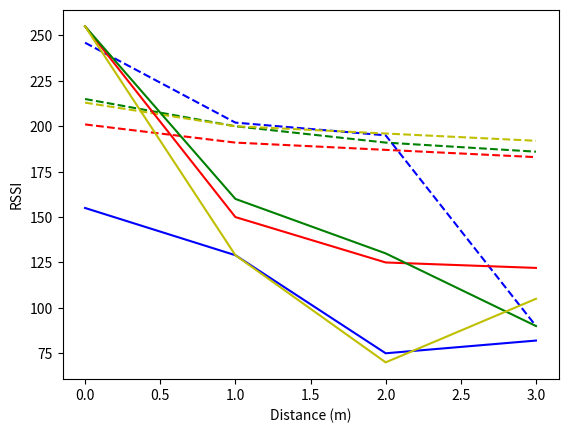

Generate this figure with matplotlib:
import matplotlib.pyplot as plt
import numpy as np
# LoRA = [0,72, 89, 71, 55, 67, 14, 21, 75, 79, 53, 55, 55]
# GPS = [0,18, 5, 7, 60, 30, 8, 5, 5, 50, 110, 4, 50]
# MAP = [1, 2, 3, 4, 5, 6, 7, 8, 9, 10, 11, 12]
# lor_prec = [0,117.64, 64.20, 75.01, 200.01, 152.07, 30.81, 113.30, 172.65, 224.56, 144.46, 132.91, 61.61]
l_W = [201,191,187,183]
l_C = [215,200,191,186]
l_P = [213,200,196,192]
l_B = [246,202,195,90]

x_W = [255,150,125,122]
x_C = [255,160,130,90]
x_P = [255,129,70,105]
x_B = [155,129,75,82]

x = [0,1,2,3]

plt.figure("Material Test Results")
plt.xlabel("Distance (m)")
plt.ylabel("RSSI")
plt.plot(x,l_W,"--r")
plt.plot(x,l_C,"--g")
plt.plot(x,l_B,"--b")
plt.plot(x,l_P,"--y")

plt.plot(x,x_W,"-r")
plt.plot(x,x_C,"-g")
plt.plot(x,x_B,"-b")
plt.plot(x,x_P,"-y")

def get_average(arr):
    sum = 0
    for i in arr:
        sum += int(i)
    res = []
    for i in range(len(arr)):
        res.append(sum/len(arr))
    return res

# data = [GPS, LoRA]
# plt.figure("GPS vs LoRa Accuracy")
# plt.bar(MAP,res)

# X = np.arange(13)
# fig = plt.figure("GPS and LoRa Accuracy")
# plt.xlabel("Location point")
# plt.ylabel("Accuracy (m)")
# plt.bar(X + 0.00, data[0], color = 'aqua', width = 0.33)
# plt.bar(X + 0.25, data[1], color = 'red', width = 0.33)
# plt.plot(MAP, get_average(LoRA)[1:], '-y')
# plt.plot(MAP, get_average(GPS)[1:], '-b')

# fig = plt.figure("LoRa Precision")
# plt.xlabel("Location point")
# plt.ylabel("Precision (m)")
# X = np.arange(13)
# plt.bar(X + 0.00, lor_prec, color = 'purple', width = 0.75)
plt.show()